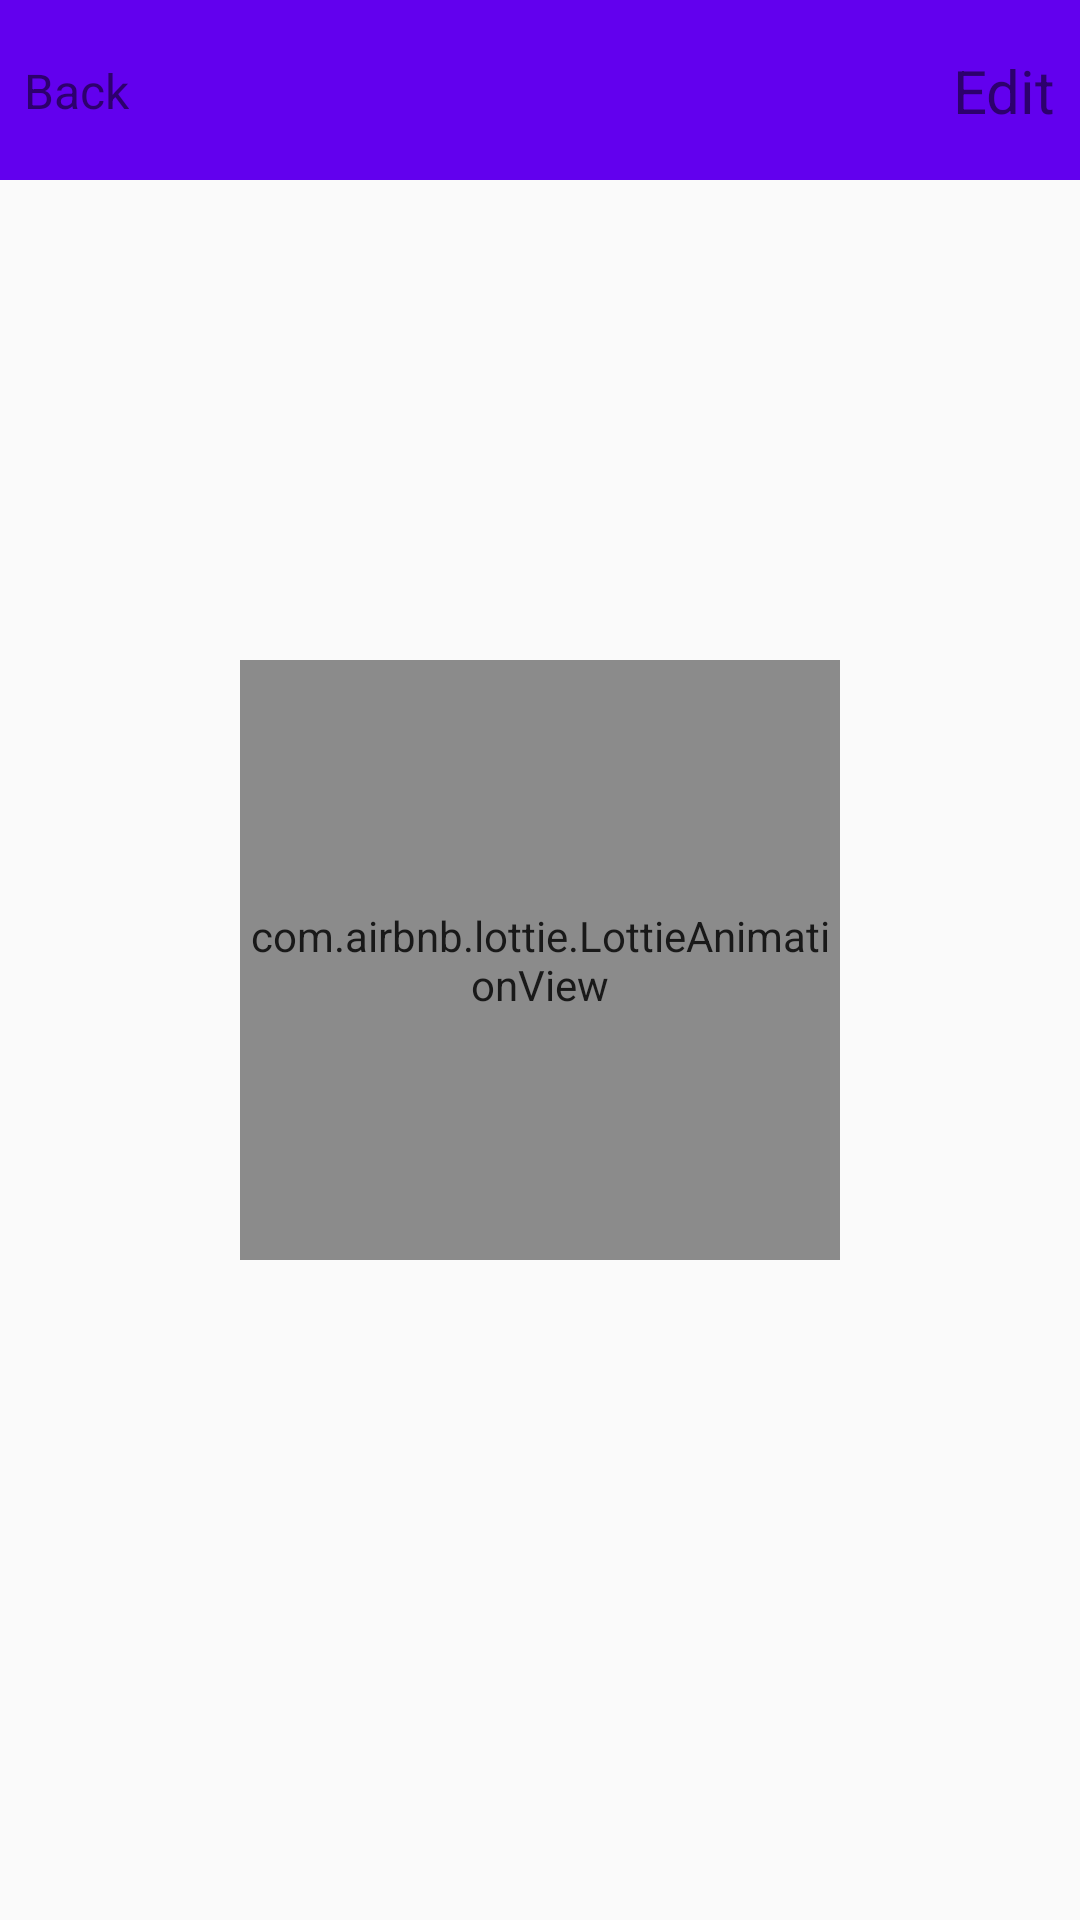

Layout XML and referenced resources for this Android screen:
<!-- AndroidManifest.xml: application theme NoActionBarTheme -->
<!-- res/layout/activity_detail.xml -->
<?xml version="1.0" encoding="utf-8"?>
<androidx.constraintlayout.widget.ConstraintLayout
    xmlns:android="http://schemas.android.com/apk/res/android"
    xmlns:app="http://schemas.android.com/apk/res-auto"
    xmlns:tools="http://schemas.android.com/tools"
    android:layout_width="match_parent"
    android:layout_height="match_parent"
    tools:context=".ui.dashboard.DashboardActivity">

    <androidx.constraintlayout.widget.ConstraintLayout
        android:id="@+id/constraintLayout"
        android:layout_width="match_parent"
        android:layout_height="60dp"
        android:background="@color/colorPrimary"
        app:layout_constraintEnd_toEndOf="parent"
        app:layout_constraintStart_toStartOf="parent"
        app:layout_constraintTop_toTopOf="parent">

        <TextView
            android:id="@+id/txtViewBack"
            android:layout_width="wrap_content"
            android:layout_height="wrap_content"
            android:layout_marginStart="8dp"
            android:layout_marginTop="4dp"
            android:layout_marginBottom="4dp"
            android:text="@string/app.detail.txtView.back"
            android:textColor="@color/colorWhite"
            android:textSize="16sp"
            app:layout_constraintBottom_toBottomOf="parent"
            app:layout_constraintStart_toStartOf="parent"
            app:layout_constraintTop_toTopOf="parent" />

        <TextView
            android:id="@+id/txtViewTitle"
            android:layout_width="0dp"
            android:layout_height="wrap_content"
            android:layout_marginStart="8dp"
            android:layout_marginEnd="4dp"
            android:textColor="@color/colorWhite"
            android:textSize="24sp"
            android:ellipsize="end"
            android:maxLines="1"
            app:layout_constraintBottom_toBottomOf="parent"
            app:layout_constraintEnd_toStartOf="@+id/txtViewEdit"
            app:layout_constraintStart_toEndOf="@+id/txtViewBack"
            app:layout_constraintTop_toTopOf="parent"
            tools:text="@string/app_test_article_title" />

        <TextView
            android:id="@+id/txtViewEdit"
            android:layout_width="wrap_content"
            android:layout_height="wrap_content"
            android:layout_marginTop="4dp"
            android:layout_marginEnd="8dp"
            android:layout_marginBottom="4dp"
            android:text="@string/app.detail.txtView.edit"
            android:textColor="@color/colorWhite"
            android:textSize="20sp"
            app:layout_constraintBottom_toBottomOf="parent"
            app:layout_constraintEnd_toEndOf="parent"
            app:layout_constraintTop_toTopOf="parent" />

    </androidx.constraintlayout.widget.ConstraintLayout>

    <ScrollView
        android:layout_width="0dp"
        android:layout_height="0dp"
        app:layout_constraintBottom_toBottomOf="parent"
        app:layout_constraintEnd_toEndOf="parent"
        app:layout_constraintStart_toStartOf="parent"
        app:layout_constraintTop_toBottomOf="@+id/constraintLayout">

        <androidx.constraintlayout.widget.ConstraintLayout
            android:layout_width="match_parent"
            android:layout_height="wrap_content">

            <ImageView
                android:id="@+id/imgViewAvatar"
                android:layout_width="90dp"
                android:layout_height="90dp"
                android:layout_marginTop="16dp"
                android:layout_marginEnd="8dp"
                android:src="@drawable/test_avatar"
                app:layout_constraintEnd_toEndOf="parent"
                app:layout_constraintTop_toTopOf="parent" />

            <TextView
                android:id="@+id/txtViewDescription"
                android:layout_width="0dp"
                android:layout_height="wrap_content"
                android:layout_marginBottom="32dp"
                android:layout_marginStart="8dp"
                android:layout_marginTop="16dp"
                app:layout_constraintEnd_toEndOf="@+id/imgViewAvatar"
                app:layout_constraintStart_toStartOf="parent"
                app:layout_constraintTop_toBottomOf="@+id/imgViewAvatar"
                tools:text="@string/app_test_article_description"/>

        </androidx.constraintlayout.widget.ConstraintLayout>
    </ScrollView>

    <include
        android:id="@+id/progress_loader"
        android:layout_width="match_parent"
        android:layout_height="match_parent"
        layout="@layout/in_progress_layout" />
</androidx.constraintlayout.widget.ConstraintLayout>
<!-- res/layout/in_progress_layout.xml (included above) -->
<?xml version="1.0" encoding="utf-8"?>
<androidx.constraintlayout.widget.ConstraintLayout
    android:id="@+id/constraint"
    xmlns:android="http://schemas.android.com/apk/res/android"
    android:layout_width="match_parent"
    android:layout_height="match_parent"
    android:background="@color/colorBlack"
    android:elevation="20dp"
    android:focusable="true"
    android:clickable="true"
    android:alpha="0.90"
    android:visibility="visible"
    xmlns:app="http://schemas.android.com/apk/res-auto">

    <com.airbnb.lottie.LottieAnimationView
        android:id="@+id/animation_view"
        android:layout_width="200dp"
        android:layout_height="200dp"
        app:layout_constraintBottom_toBottomOf="parent"
        app:layout_constraintEnd_toEndOf="parent"
        app:layout_constraintStart_toStartOf="parent"
        app:layout_constraintTop_toTopOf="parent"
        app:lottie_autoPlay="true"
        app:lottie_fileName="loader_square.json"
        app:lottie_loop="true"/>

</androidx.constraintlayout.widget.ConstraintLayout>
<!-- resources referenced by this layout -->
<resources>
  <string name="app.detail.txtView.back">Back</string>
  <string name="app.detail.txtView.edit">Edit</string>
  <string name="app_test_article_description">
          "this is article 1 long text. Sitting mistake towards his few country ask. You delighted two rapturous six depending objection happiness something the. 
          Off nay impossible dispatched partiality unaffected. Norland adapted put ham cordial. Ladies talked may shy basket narrow see. 
          Him she distrusts questions sportsmen. Tolerably pretended neglected on my earnestly by. Sex scale sir style truth ought. 
          \n\nSing long her way size. Waited end mutual missed myself the little sister one. So in pointed or chicken cheered neither spirits invited.
          Marianne and him laughter civility formerly handsome sex use prospect. Hence we doors is given rapid scale above am. Difficult ye mr 
          delivered behaviour by an. If their woman could do wound on. You folly taste hoped their above are and but. "
      </string>
  <string name="app_test_article_title">Article sample title length is too long!</string>
  <style name="NoActionBarTheme" parent="Theme.AppCompat.Light.NoActionBar">
          <item name="colorPrimary">@color/colorPrimary</item>
          <item name="colorPrimaryDark">@color/colorPrimaryDark</item>
          <item name="colorAccent">@color/colorAccent</item>
          <item name="android:windowActionBar">false</item>
          <item name="android:windowNoTitle">true</item>
          <item name="android:statusBarColor">@color/colorBlack</item>
          <item name="android:windowLightStatusBar">true</item>
      </style>
  <!-- not gathered from this repository: default colours our renderer supplied (Android Studio template values) -->
  <color name="colorPrimary">#FF6200EE</color>
  <color name="colorPrimaryDark">#FF3700B3</color>
  <color name="colorAccent">#FF03DAC5</color>
</resources>
